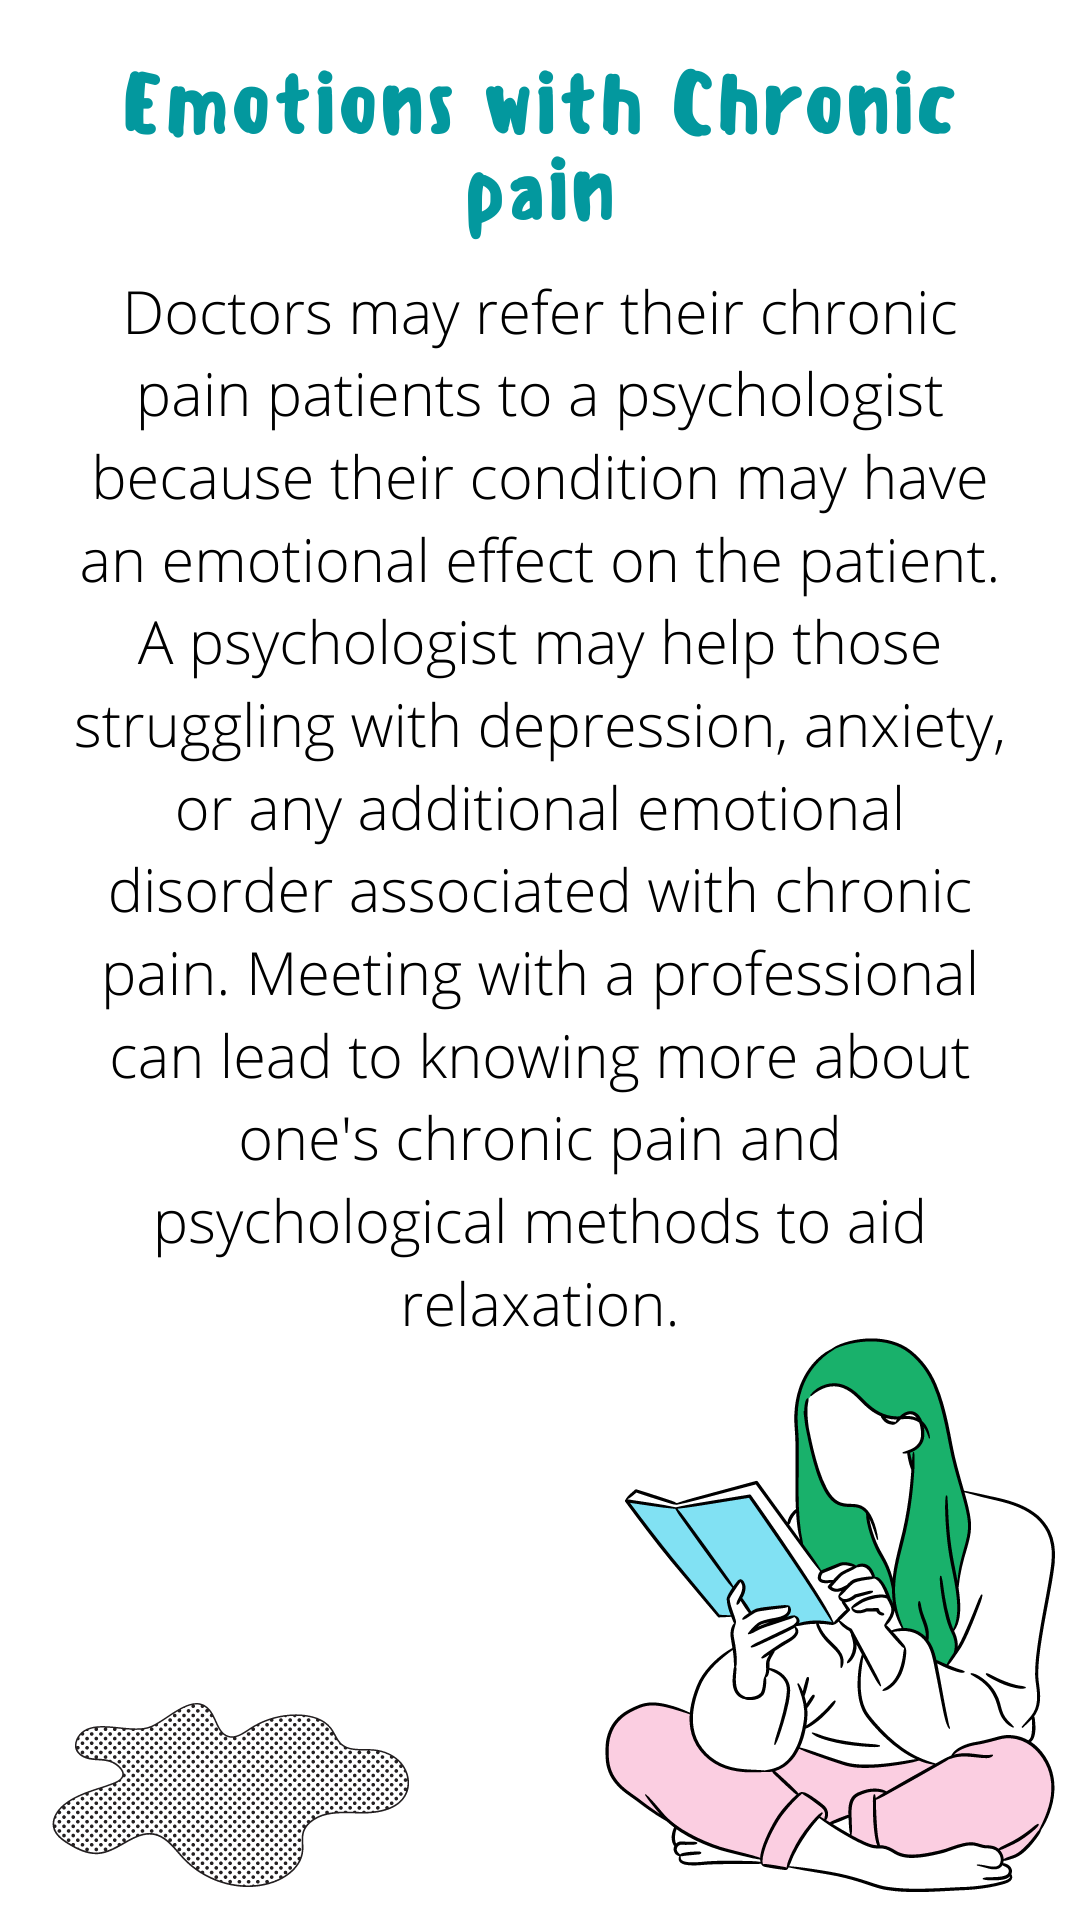

Reconstruct the res/layout file that produces this screen, plus the resources it refers to.
<!-- AndroidManifest.xml: application theme Theme.PainManagementPatientSide -->
<!-- res/layout/activity_learn_page3.xml -->
<?xml version="1.0" encoding="utf-8"?>
<RelativeLayout xmlns:android="http://schemas.android.com/apk/res/android"
    xmlns:app="http://schemas.android.com/apk/res-auto"
    xmlns:tools="http://schemas.android.com/tools"
    android:layout_width="wrap_content"
    android:layout_height="wrap_content"
    app:layout_behavior="@string/appbar_scrolling_view_behavior"
    tools:context=".activites.LearnPage3">


    <ImageView
        android:layout_width="wrap_content"
        android:layout_height="match_parent"
        android:src="@drawable/page3" />


</RelativeLayout>
<!-- resources referenced by this layout -->
<resources>
  <!-- drawable page3: png bitmap (drawable-v24, 308151 bytes) -->
  <style name="Theme.PainManagementPatientSide" parent="Theme.MaterialComponents.DayNight.DarkActionBar">
          
          <item name="colorPrimary">#03A9F4</item>
          <item name="colorPrimaryVariant">#12309A</item>
          <item name="colorOnPrimary">@color/white</item>
          
          <item name="colorSecondary">#748E8B</item>
          <item name="colorSecondaryVariant">@color/teal_700</item>
          <item name="colorOnSecondary">@color/black</item>
          
          <item name="android:statusBarColor" tools:targetApi="l">?attr/colorPrimaryVariant</item>
  
          
      </style>
  <!-- not gathered from this repository: default colours our renderer supplied (Android Studio template values) -->
  <color name="teal_700">#FF018786</color>
  <color name="black">#FF000000</color>
  <color name="white">#FFFFFFFF</color>
</resources>
